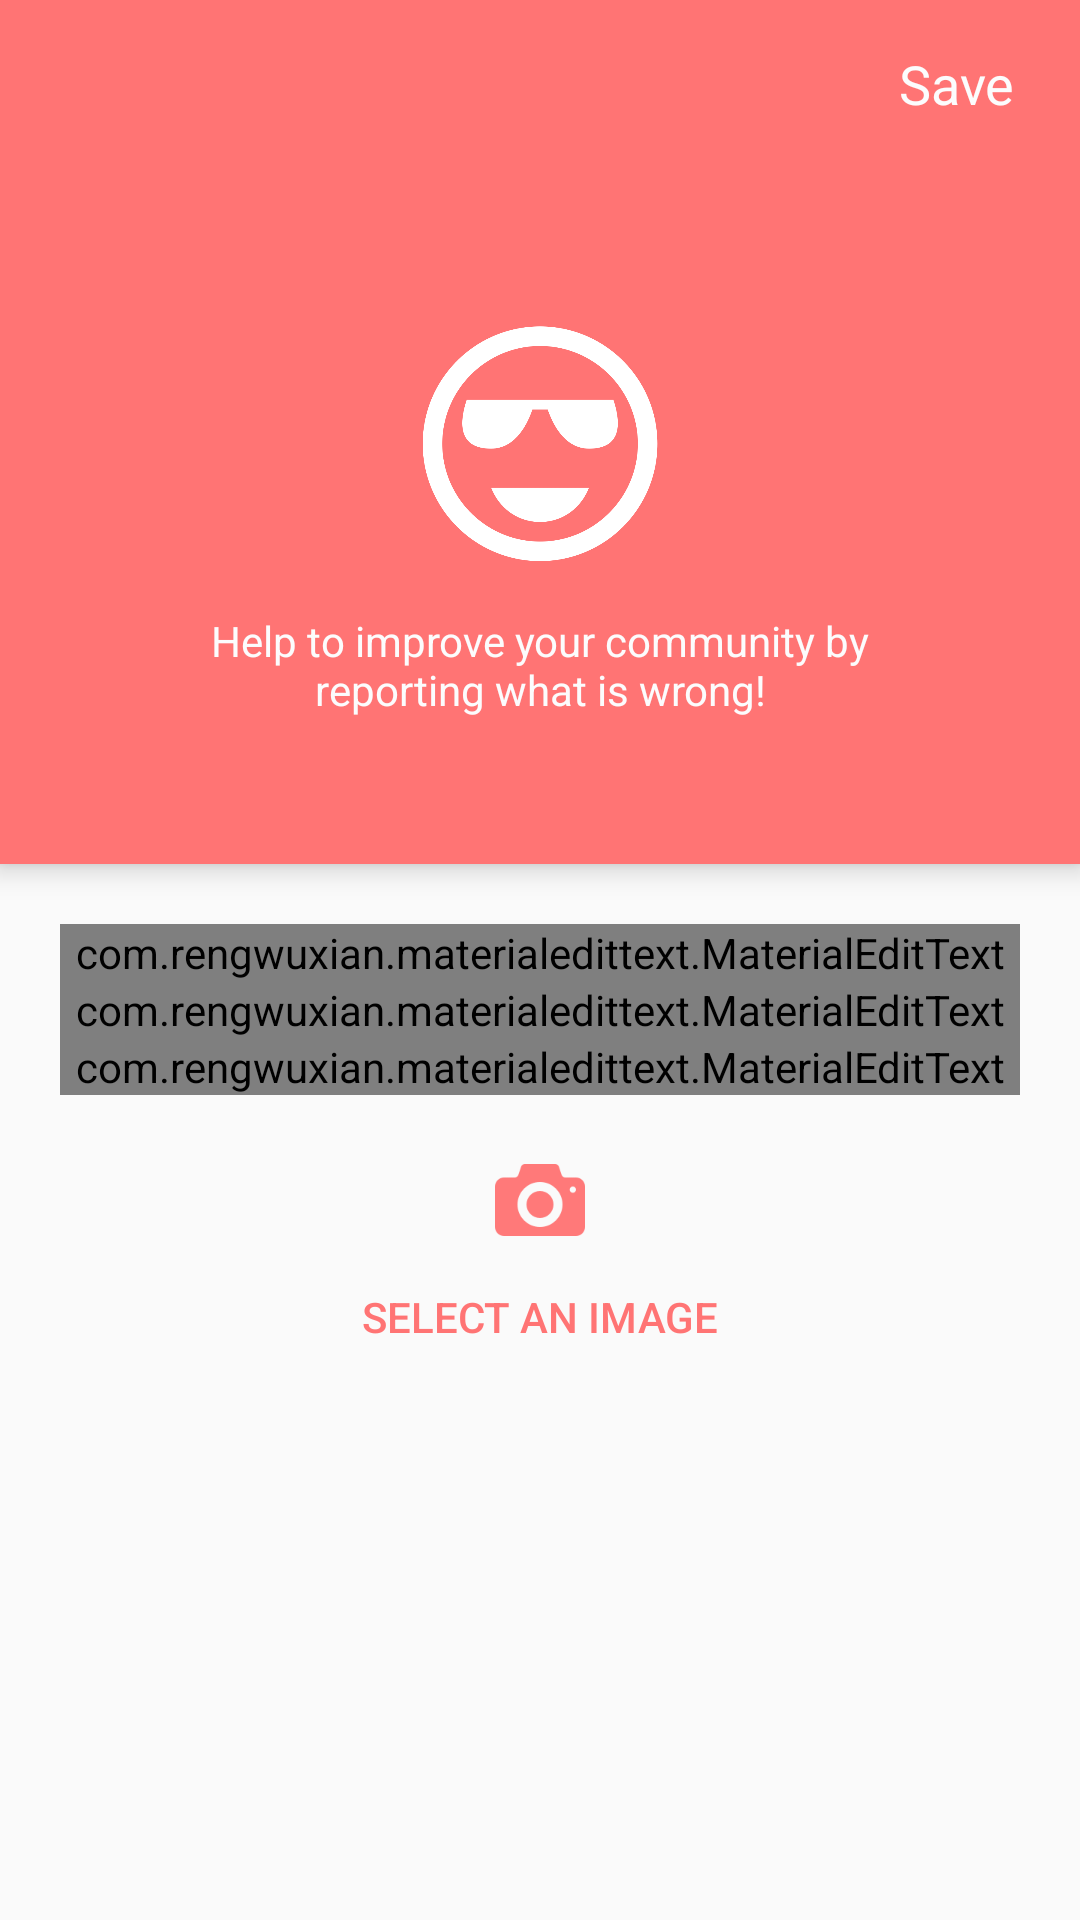

Produce the Android XML layout that renders to this screen, including the resource entries it uses.
<!-- AndroidManifest.xml: activity theme Theme.pulse.NoActionBar -->
<!-- res/layout/activity_report.xml -->
<?xml version="1.0" encoding="utf-8"?>
<RelativeLayout xmlns:android="http://schemas.android.com/apk/res/android"
    xmlns:custom="http://schemas.android.com/apk/res-auto"
    android:layout_width="match_parent"
    android:layout_height="match_parent"
    >

    <LinearLayout
        android:layout_width="match_parent"
        android:layout_height="match_parent"
        android:orientation="vertical"
        android:weightSum="1">

        <RelativeLayout
            android:layout_width="match_parent"
            android:layout_height="match_parent"
            android:layout_weight="0.55"
            android:background="@color/background_red"
            android:elevation="5dp">

            <ImageView
                android:id="@+id/happy"
                android:layout_width="120dp"
                android:layout_height="120dp"
                android:layout_centerInParent="true"
                android:src="@drawable/happy"/>

            <TextView
                android:layout_width="match_parent"
                android:layout_height="wrap_content"
                android:layout_below="@+id/happy"
                android:text="@string/report_issue_text"
                android:textColor="@color/clouds"
                android:layout_marginLeft="60dp"
                android:layout_marginRight="60dp"
                android:gravity="center"
                />

        </RelativeLayout>

        <RelativeLayout
            android:layout_width="match_parent"
            android:layout_height="match_parent"
            android:layout_weight="0.45">

            <LinearLayout
                android:layout_width="match_parent"
                android:layout_height="match_parent"
                android:orientation="vertical"
                android:layout_margin="20dp">

                
                <com.rengwuxian.materialedittext.MaterialEditText
                    android:id="@+id/report_title"
                    android:layout_width="match_parent"
                    android:layout_height="wrap_content"
                    android:imeOptions="actionNext"
                    android:inputType="textCapWords"
                    android:hint="@string/hint_report_title"
                    custom:met_baseColor="@color/flat_black"
                    custom:met_primaryColor="@color/background_red"
                    custom:met_floatingLabel="highlight"/>

                <com.rengwuxian.materialedittext.MaterialEditText
                    android:id="@+id/report_description"
                    android:layout_width="match_parent"
                    android:layout_height="wrap_content"
                    android:imeOptions="actionNext"
                    android:inputType="textCapWords"
                    android:hint="@string/hint_report_description"
                    custom:met_baseColor="@color/flat_black"
                    custom:met_primaryColor="@color/background_red"
                    custom:met_floatingLabel="highlight"/>

                <com.rengwuxian.materialedittext.MaterialEditText
                    android:id="@+id/report_category"
                    android:layout_width="match_parent"
                    android:layout_height="wrap_content"
                    android:imeOptions="actionNext"
                    android:inputType="textCapWords"
                    android:hint="@string/hint_report_category"
                    custom:met_baseColor="@color/flat_black"
                    custom:met_primaryColor="@color/background_red"
                    custom:met_floatingLabel="highlight"/>


                <ImageView
                    android:layout_width="30dp"
                    android:layout_height="30dp"
                    android:id="@+id/camera"
                    android:src="@drawable/camera_icon"
                    android:layout_gravity="center_horizontal"
                    android:layout_marginTop="20dp"/>

                <TextView
                    android:id="@+id/attach_photo"
                    android:layout_width="match_parent"
                    android:layout_height="wrap_content"
                    android:textColor="@color/background_red"
                    android:text="@string/select_image"
                    style="?android:borderlessButtonStyle" />

            </LinearLayout>

        </RelativeLayout>

    </LinearLayout>

    
    <android.support.v7.widget.Toolbar
        android:id="@+id/lolipop_toolbar"
        android:layout_width="match_parent"
        android:layout_height="?actionBarSize"
        android:background="@color/background_red"
        android:theme="@style/ThemeOverlay.AppCompat.Dark.ActionBar"
        android:popupTheme="@style/ThemeOverlay.AppCompat.Dark"
        custom:contentInsetLeft="0dp"
        custom:contentInsetStart="0dp"
        >

        
        <RelativeLayout
            android:layout_width="match_parent"
            android:layout_height="wrap_content">

            
            <TextView
                android:id="@+id/save"
                android:layout_width="wrap_content"
                android:layout_height="wrap_content"
                android:text="@string/save"
                android:layout_centerVertical="true"
                android:textColor="@color/clouds"
                style="?android:actionButtonStyle"
                android:layout_alignParentRight="true"
                android:textSize="18sp"
                android:layout_marginRight="10dp"/>

            
            <ImageButton
                android:id="@+id/save_button"
                android:layout_width="wrap_content"
                android:layout_height="wrap_content"
                style="?android:actionButtonStyle"
                android:layout_toLeftOf="@+id/save"
                android:layout_marginRight="-15dp"
                android:src="@drawable/ic_action_accept"
                />

            
            <ImageButton
                android:id="@+id/cancel_button"
                android:layout_width="wrap_content"
                android:layout_height="wrap_content"
                style="?android:actionButtonStyle"
                android:src="@drawable/ic_action_cancel"
                />

        </RelativeLayout>

    </android.support.v7.widget.Toolbar>

    
</RelativeLayout>
<!-- resources referenced by this layout -->
<resources>
  <color name="background_red">#ff7474</color>
  <color name="clouds">#FCFCFD</color>
  <color name="flat_black">#253136</color>
  <!-- drawable camera_icon: png bitmap (drawable-xhdpi, 4647 bytes) -->
  <!-- drawable happy: png bitmap (drawable-xhdpi, 36298 bytes) -->
  <string name="cd_issue_image">Image documenting the issue</string>
  <string name="description">Description</string>
  <string name="hint_report_category">Category</string>
  <string name="hint_report_description">Description</string>
  <string name="hint_report_title">Title</string>
  <string name="issue_category">Issue Category</string>
  <string name="issue_createDate">Issue Create Date</string>
  <string name="issue_creator">Issue Creator</string>
  <string name="issue_downvotes">Issue Downvotes</string>
  <string name="issue_fixedDate">Issue Fixed Date</string>
  <string name="issue_fixedInd">Issue Fixed Indicator</string>
  <string name="issue_fixer">Issue Fixer</string>
  <string name="issue_priority">Issue Priority</string>
  <string name="issue_title">Issue Title</string>
  <string name="issue_upvotes">Issue Upvotes</string>
  <string name="report_issue_text">Help to improve your community by reporting what is wrong!</string>
  <string name="save">Save</string>
  <string name="select_image">SELECT AN IMAGE</string>
  <style name="Theme.pulse.NoActionBar" parent="Theme.AppCompat.Light.NoActionBar">
  
  
          
          <item name="colorPrimary">@color/flat_black_clear</item>
  
          
          <item name="colorPrimaryDark">@color/flat_black</item>
  
          
          <item name="colorAccent">@color/background_red</item>
  
  
      </style>
  <color name="flat_black_clear">#333436</color>
</resources>
